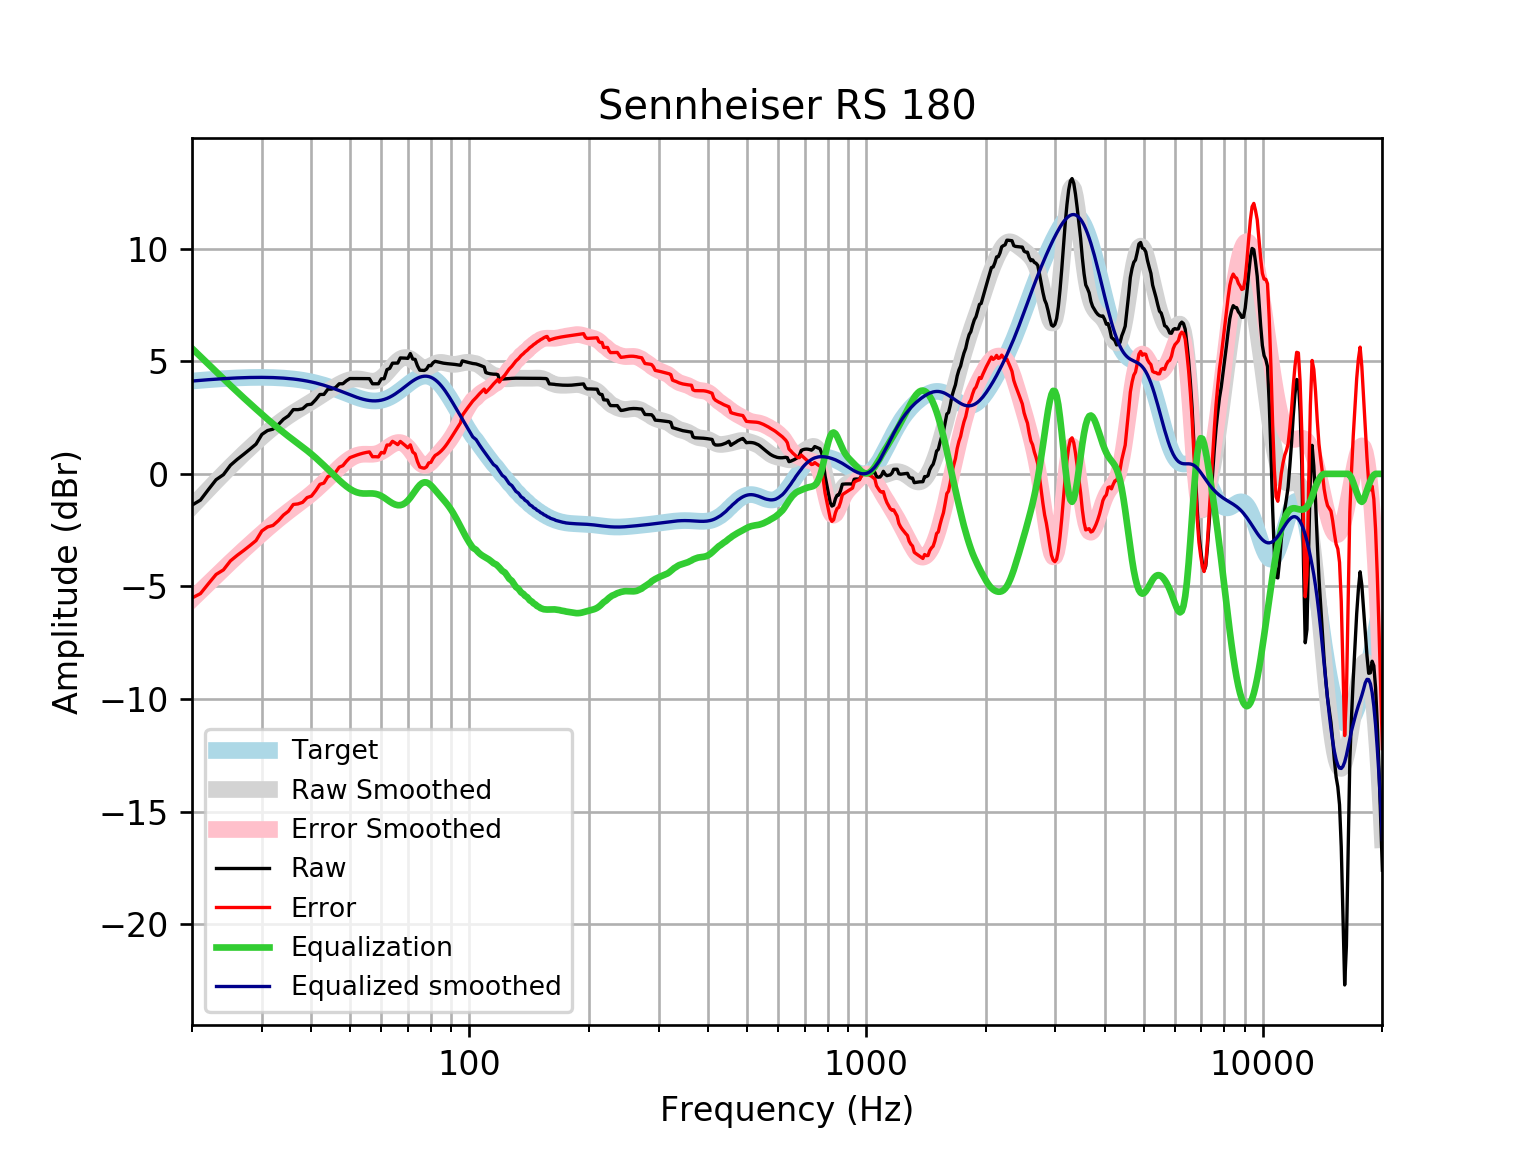

The data file committed next to this chart (first rows):
frequency, raw, error, smoothed, error_smoothed, equalization, equalized_raw, equalized_smoothed, target
20, -1.389, -5.509, -1.451, -5.572, 5.572, 4.183, 4.121, 4.121
21, -1.165, -5.317, -1.058, -5.21, 5.21, 4.046, 4.152, 4.152
22, -0.6948, -4.875, -0.6843, -4.865, 4.865, 4.17, 4.18, 4.18
23, -0.2599, -4.465, -0.3297, -4.535, 4.535, 4.275, 4.205, 4.205
24, -0.03525, -4.262, 0.00582, -4.221, 4.221, 4.186, 4.227, 4.227
25, 0.3821, -3.863, 0.3211, -3.924, 3.924, 4.306, 4.245, 4.245
26, 0.6438, -3.616, 0.6176, -3.642, 3.642, 4.286, 4.259, 4.259
27, 0.8703, -3.4, 0.8961, -3.375, 3.375, 4.245, 4.271, 4.271
28, 1.097, -3.182, 1.158, -3.12, 3.12, 4.217, 4.279, 4.278
29, 1.322, -2.961, 1.405, -2.878, 2.878, 4.2, 4.283, 4.283
30, 1.751, -2.533, 1.637, -2.647, 2.647, 4.398, 4.284, 4.284
31, 1.924, -2.357, 1.854, -2.427, 2.427, 4.351, 4.281, 4.281
32, 1.986, -2.289, 2.056, -2.219, 2.219, 4.205, 4.275, 4.275
33, 2.185, -2.08, 2.242, -2.023, 2.023, 4.208, 4.265, 4.265
34, 2.423, -1.828, 2.412, -1.839, 1.839, 4.262, 4.251, 4.251
35, 2.576, -1.657, 2.567, -1.666, 1.666, 4.242, 4.233, 4.233
36, 2.852, -1.359, 2.709, -1.502, 1.502, 4.355, 4.211, 4.211
37, 2.851, -1.334, 2.84, -1.345, 1.345, 4.196, 4.185, 4.185
38, 2.891, -1.264, 2.964, -1.19, 1.19, 4.081, 4.154, 4.155
39, 3.066, -1.054, 3.084, -1.035, 1.035, 4.101, 4.119, 4.12
40, 3.094, -0.9865, 3.203, -0.8763, 0.8763, 3.97, 4.079, 4.08
41, 3.292, -0.7448, 3.322, -0.7134, 0.7134, 4.005, 4.035, 4.037
42, 3.523, -0.4656, 3.441, -0.5463, 0.5463, 4.07, 3.987, 3.989
43, 3.528, -0.4089, 3.559, -0.3766, 0.3766, 3.905, 3.935, 3.937
44, 3.761, -0.1207, 3.673, -0.2064, 0.2064, 3.967, 3.88, 3.881
45, 3.765, -0.05786, 3.783, -0.03829, 0.03829, 3.803, 3.821, 3.823
46, 3.832, 0.06999, 3.885, 0.1251, -0.1251, 3.707, 3.76, 3.762
47, 3.999, 0.2996, 3.979, 0.2808, -0.2808, 3.718, 3.698, 3.7
48, 4.001, 0.365, 4.06, 0.4255, -0.4255, 3.576, 3.635, 3.636
49, 4.135, 0.5611, 4.128, 0.5554, -0.5554, 3.579, 3.572, 3.574
50, 4.232, 0.7201, 4.178, 0.6664, -0.6664, 3.566, 3.512, 3.512
51, 4.233, 0.7789, 4.208, 0.7547, -0.7547, 3.478, 3.454, 3.454
52, 4.232, 0.8325, 4.218, 0.8176, -0.8176, 3.415, 3.4, 3.4
53, 4.231, 0.8797, 4.208, 0.8554, -0.8554, 3.376, 3.352, 3.351
54, 4.23, 0.9198, 4.183, 0.8713, -0.8713, 3.358, 3.311, 3.31
55, 4.228, 0.9519, 4.151, 0.8724, -0.8724, 3.356, 3.279, 3.276
56, 4.227, 0.9748, 4.124, 0.8684, -0.8684, 3.359, 3.255, 3.253
57, 4, 0.7605, 4.112, 0.8697, -0.8697, 3.13, 3.242, 3.239
58, 3.999, 0.7627, 4.126, 0.8858, -0.8858, 3.114, 3.24, 3.237
59, 3.999, 0.7529, 4.173, 0.9225, -0.9225, 3.077, 3.25, 3.246
60, 4.22, 0.9521, 4.253, 0.9808, -0.9808, 3.239, 3.272, 3.268
61, 4.226, 0.9247, 4.362, 1.057, -1.057, 3.169, 3.305, 3.301
62, 4.627, 1.281, 4.494, 1.143, -1.143, 3.484, 3.35, 3.346
63, 4.683, 1.281, 4.635, 1.229, -1.229, 3.454, 3.406, 3.402
64, 4.913, 1.446, 4.776, 1.305, -1.305, 3.608, 3.471, 3.468
65, 4.916, 1.375, 4.906, 1.361, -1.361, 3.555, 3.545, 3.542
66, 4.919, 1.296, 5.016, 1.391, -1.391, 3.527, 3.625, 3.622
67, 5.147, 1.439, 5.099, 1.39, -1.39, 3.757, 3.709, 3.707
68, 5.144, 1.348, 5.151, 1.355, -1.355, 3.789, 3.796, 3.796
69, 5.137, 1.253, 5.17, 1.286, -1.286, 3.851, 3.884, 3.884
70, 5.127, 1.156, 5.154, 1.184, -1.184, 3.942, 3.97, 3.97
71, 5.341, 1.289, 5.106, 1.056, -1.056, 4.286, 4.051, 4.053
72, 5.098, 0.9698, 5.034, 0.9087, -0.9087, 4.189, 4.126, 4.128
73, 5.083, 0.8875, 4.948, 0.7562, -0.7562, 4.326, 4.192, 4.195
74, 4.796, 0.5449, 4.861, 0.6129, -0.6129, 4.183, 4.248, 4.251
75, 4.602, 0.307, 4.785, 0.4938, -0.4938, 4.108, 4.291, 4.295
76, 4.595, 0.2697, 4.733, 0.4115, -0.4115, 4.184, 4.321, 4.325
77, 4.591, 0.25, 4.71, 0.3734, -0.3734, 4.217, 4.336, 4.341
78, 4.651, 0.3101, 4.717, 0.381, -0.381, 4.27, 4.336, 4.34
79, 4.811, 0.4864, 4.749, 0.4294, -0.4294, 4.381, 4.32, 4.324
... 553 more rows
